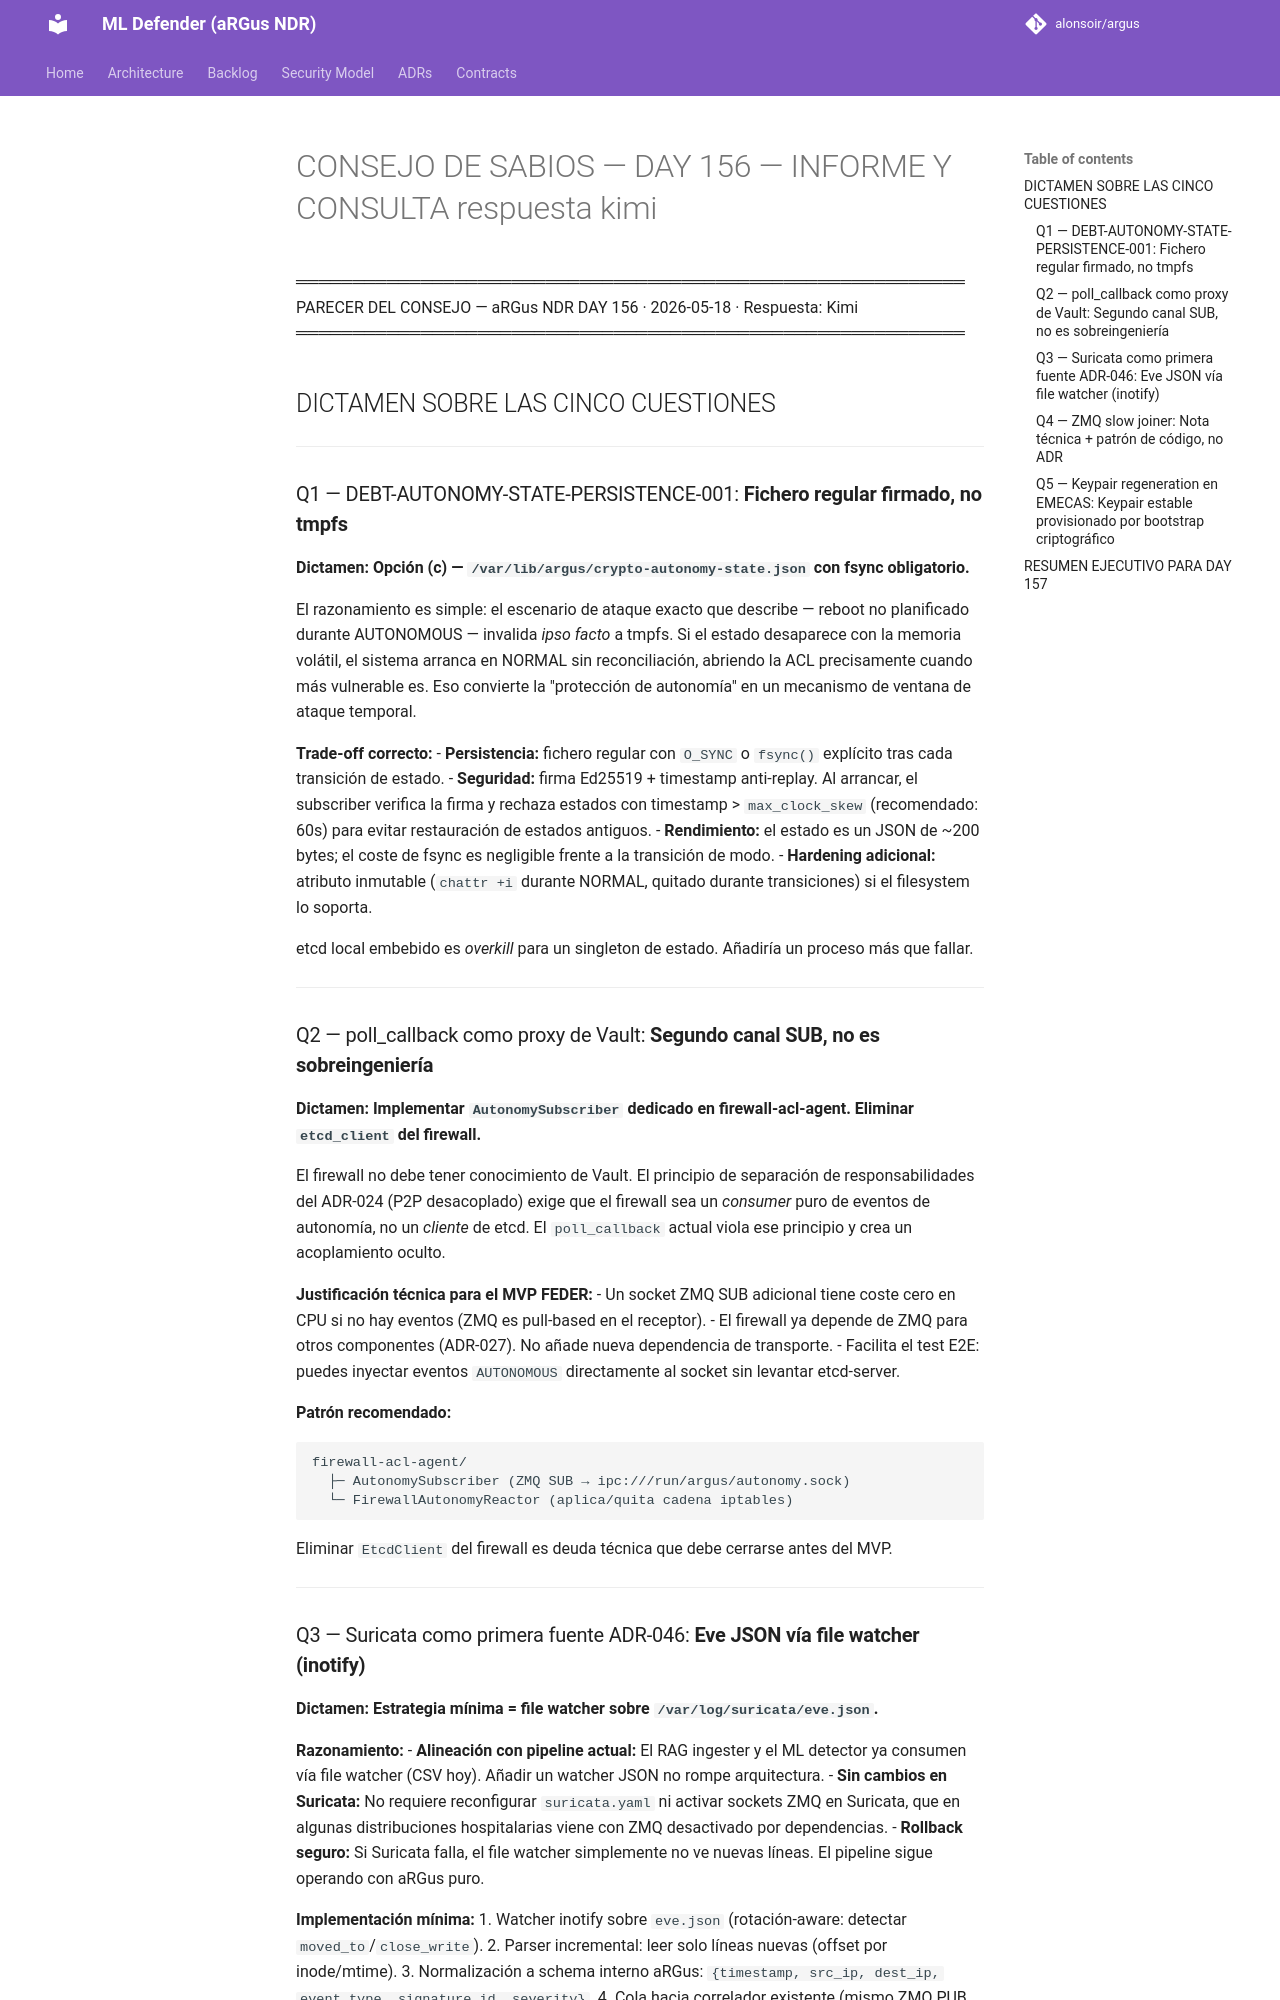

repository: alonsoir/argus · page: council/CONSEJO DE SABIOS — DAY 156 — INFORME Y CONSULTA-respuesta-kimi/index.html · generator: mkdocs

═══════════════════════════════════════════════════════════
PARECER DEL CONSEJO — aRGus NDR
DAY 156 · 2026-05-18 · Respuesta: Kimi
═══════════════════════════════════════════════════════════

## DICTAMEN SOBRE LAS CINCO CUESTIONES

---

### Q1 — DEBT-AUTONOMY-STATE-PERSISTENCE-001: **Fichero regular firmado, no tmpfs**

**Dictamen: Opción (c) — `/var/lib/argus/crypto-autonomy-state.json` con fsync obligatorio.**

El razonamiento es simple: el escenario de ataque exacto que describe — reboot no planificado durante AUTONOMOUS — invalida *ipso facto* a tmpfs. Si el estado desaparece con la memoria volátil, el sistema arranca en NORMAL sin reconciliación, abriendo la ACL precisamente cuando más vulnerable es. Eso convierte la "protección de autonomía" en un mecanismo de ventana de ataque temporal.

**Trade-off correcto:**
- **Persistencia:** fichero regular con `O_SYNC` o `fsync()` explícito tras cada transición de estado.
- **Seguridad:** firma Ed25519 + timestamp anti-replay. Al arrancar, el subscriber verifica la firma y rechaza estados con timestamp > `max_clock_skew` (recomendado: 60s) para evitar restauración de estados antiguos.
- **Rendimiento:** el estado es un JSON de ~200 bytes; el coste de fsync es negligible frente a la transición de modo.
- **Hardening adicional:** atributo inmutable (`chattr +i` durante NORMAL, quitado durante transiciones) si el filesystem lo soporta.

etcd local embebido es *overkill* para un singleton de estado. Añadiría un proceso más que fallar.

---

### Q2 — poll_callback como proxy de Vault: **Segundo canal SUB, no es sobreingeniería**

**Dictamen: Implementar `AutonomySubscriber` dedicado en firewall-acl-agent. Eliminar `etcd_client` del firewall.**

El firewall no debe tener conocimiento de Vault. El principio de separación de responsabilidades del ADR-024 (P2P desacoplado) exige que el firewall sea un *consumer* puro de eventos de autonomía, no un *cliente* de etcd. El `poll_callback` actual viola ese principio y crea un acoplamiento oculto.

**Justificación técnica para el MVP FEDER:**
- Un socket ZMQ SUB adicional tiene coste cero en CPU si no hay eventos (ZMQ es pull-based en el receptor).
- El firewall ya depende de ZMQ para otros componentes (ADR-027). No añade nueva dependencia de transporte.
- Facilita el test E2E: puedes inyectar eventos `AUTONOMOUS` directamente al socket sin levantar etcd-server.

**Patrón recomendado:**
```
firewall-acl-agent/
  ├─ AutonomySubscriber (ZMQ SUB → ipc:///run/argus/autonomy.sock)
  └─ FirewallAutonomyReactor (aplica/quita cadena iptables)
```
Eliminar `EtcdClient` del firewall es deuda técnica que debe cerrarse antes del MVP.

---
